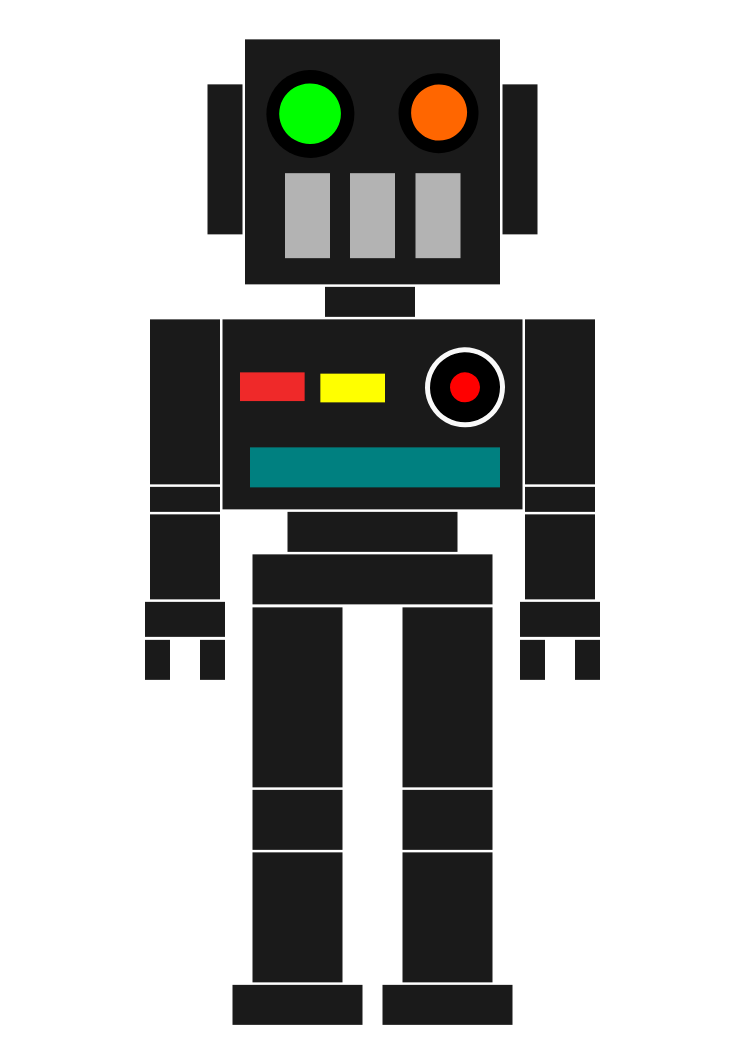
t = 0.00 s
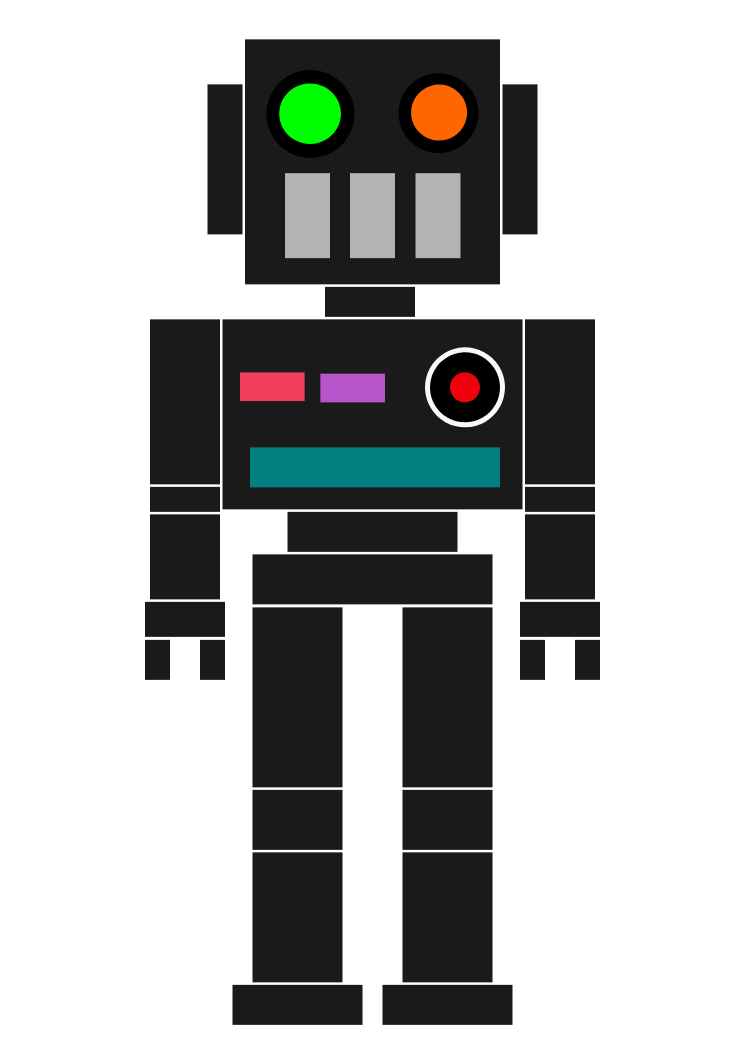
t = 0.58 s
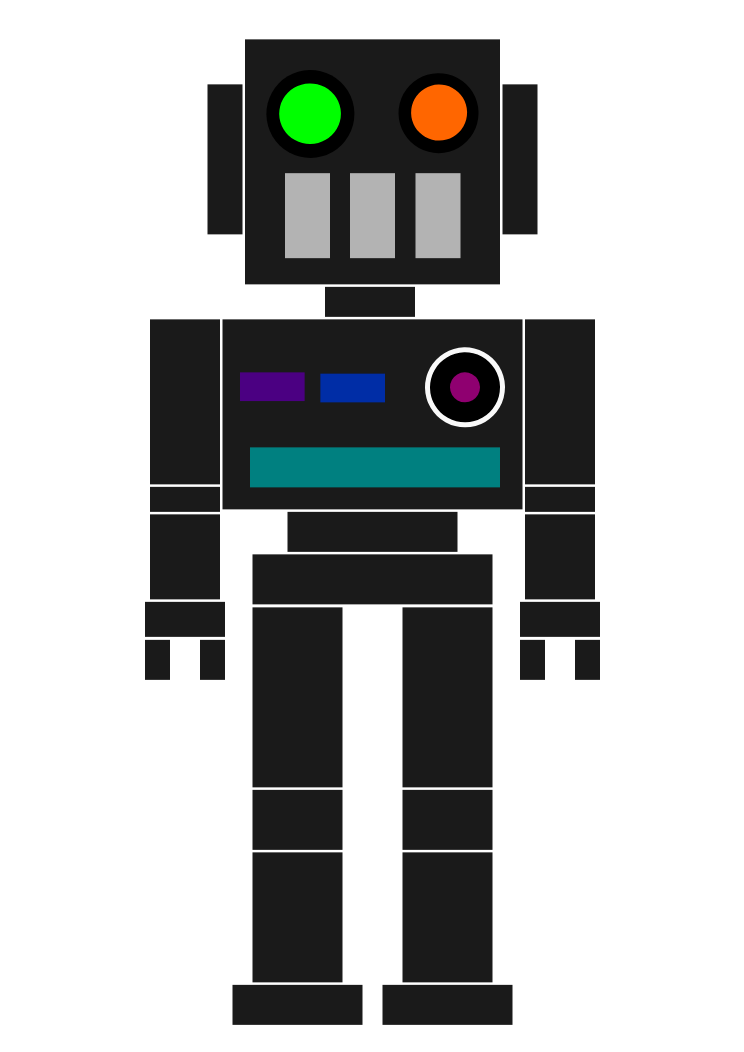
t = 1.16 s
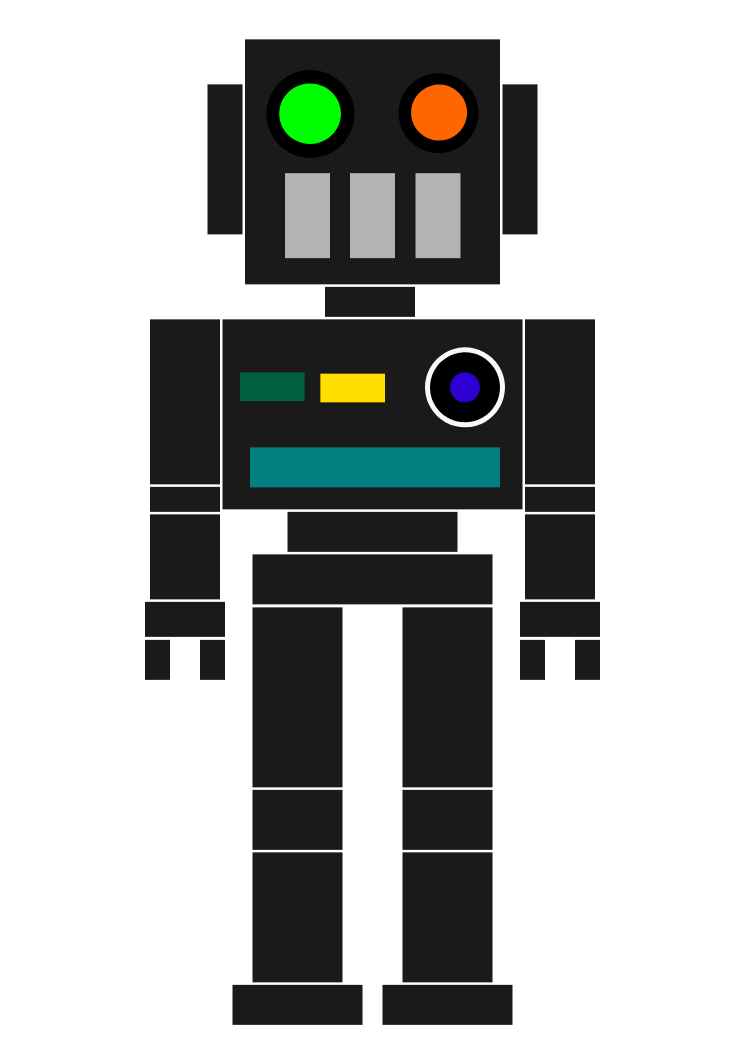
t = 1.73 s
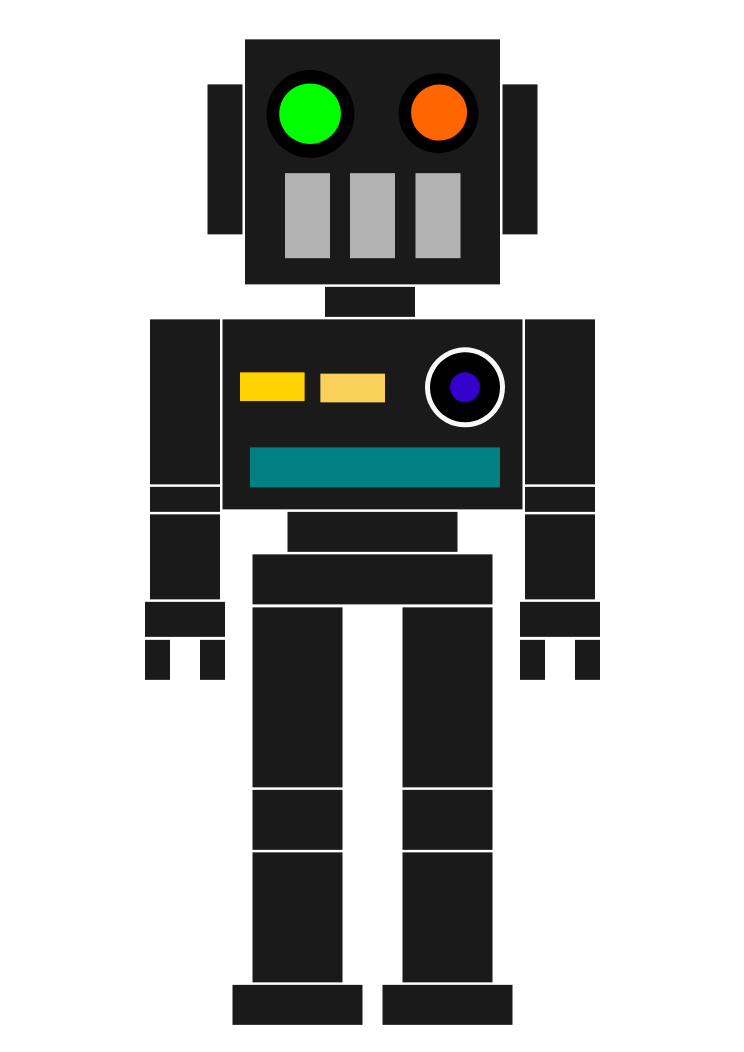
t = 2.31 s
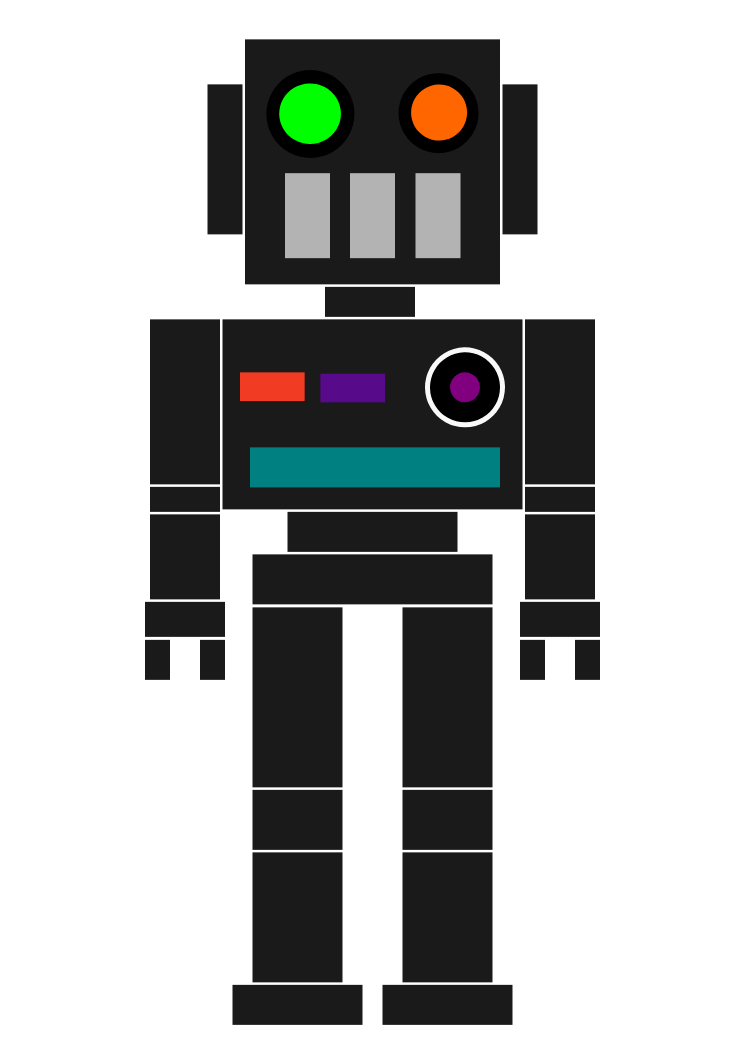
t = 2.75 s

The animated SVG that drew these frames (rendered in a browser with its animation timeline set to each time). Animation: 3 SMIL elements (animate=3); one cycle of 3.50 s, repeats indefinitely.

<?xml version="1.0" encoding="UTF-8" standalone="no"?>
<!-- Created by Domingo Esteban (http://www.domingoesteban.com/) -->

<svg
   xmlns:dc="http://purl.org/dc/elements/1.1/"
   xmlns:cc="http://creativecommons.org/ns#"
   xmlns:rdf="http://www.w3.org/1999/02/22-rdf-syntax-ns#"
   xmlns:svg="http://www.w3.org/2000/svg"
   xmlns="http://www.w3.org/2000/svg"
   version="1.1"
   width="744.09448"
   height="1052.3622"
   id="svg2">
  <defs
     id="defs4" />
  <metadata
     id="metadata7">
    <rdf:RDF>
      <cc:Work
         rdf:about="">
        <dc:format>image/svg+xml</dc:format>
        <dc:type
           rdf:resource="http://purl.org/dc/dcmitype/StillImage" />
        <dc:title></dc:title>
      </cc:Work>
    </rdf:RDF>
  </metadata>
  <g
     id="Head"
     style="display:inline">
    <rect
       width="255"
       height="245"
       x="245"
       y="39.362183"
       id="rect3076"
       style="fill:#1a1a1a" />
  </g>
  <g
     id="Face"
     style="display:inline">
    <path
       d="m 402.85714,219.50504 a 60.714287,55.714287 0 1 1 -0.0316,-1.7975"
       transform="matrix(0.72470588,0,0,0.78974358,62.45083,-59.412512)"
       id="path3079"
       style="fill:#000000" />
    <path
       d="m 531.42857,228.07646 a 46.42857,50 0 1 1 -0.0242,-1.61313"
       transform="matrix(0.86153848,0,0,0.8,20.671891,-69.320987)"
       id="path3081"
       style="fill:#000000" />
    <path
       d="m 367.14287,220.21933 a 38.57143,37.857143 0 1 1 -0.0201,-1.22137"
       transform="matrix(0.8,0,0,0.8,47.203772,-62.463844)"
       id="path3147"
       fill="#00ff00">
    </path>
    <path
       d="m 507.14285,222.36218 a 32.857143,34.285713 0 1 1 -0.0171,-1.10615"
       transform="matrix(0.85217392,0,0,0.81666672,34.915807,-69.027037)"
       id="path3145"
       fill="#ff6600">
    </path>
    <rect
       width="45"
       height="84.99958"
       x="285"
       y="173.16919"
       id="rect3087"
       style="fill:#b3b3b3" />
    <rect
       width="45"
       height="84.99958"
       x="350"
       y="173.1696"
       id="rect3087-7"
       style="fill:#b3b3b3" />
    <rect
       width="45"
       height="84.99958"
       x="415.5"
       y="173.16919"
       id="rect3087-7-9"
       style="fill:#b3b3b3" />
  </g>
  <g
     id="Ears">
    <rect
       width="35"
       height="150"
       x="207.5"
       y="84.362183"
       id="rect3144"
       style="fill:#1a1a1a" />
    <rect
       width="35"
       height="150"
       x="502.5"
       y="84.362183"
       id="rect3144-8"
       style="fill:#1a1a1a" />
  </g>
  <g
     id="layer5">
    <rect
       width="70"
       height="165"
       x="525"
       y="319.36218"
       id="rect3184-2"
       style="fill:#1a1a1a" />
    <rect
       width="300"
       height="190"
       x="222.5"
       y="319.36218"
       id="rect3184-6"
       style="fill:#1a1a1a" />
    <rect
       width="170"
       height="40"
       x="287.5"
       y="511.86218"
       id="rect3184-4"
       style="fill:#1a1a1a" />
    <rect
       width="90"
       height="180"
       x="402.5"
       y="607.36218"
       id="rect3184-64"
       style="fill:#1a1a1a" />
    <rect
       width="240"
       height="50"
       x="252.5"
       y="554.36218"
       id="rect3184-4-1"
       style="fill:#1a1a1a" />
    <rect
       width="90"
       height="30"
       x="325"
       y="286.86218"
       id="rect3184-4-0"
       style="fill:#1a1a1a" />
    <rect
       width="130"
       height="40"
       x="382.5"
       y="984.86218"
       id="rect3290-3"
       style="fill:#1a1a1a" />
    <rect
       width="25"
       height="40"
       x="520"
       y="639.86218"
       id="rect3184-4-0-2-0-0"
       style="fill:#1a1a1a" />
    <rect
       width="25"
       height="40"
       x="575"
       y="639.86218"
       id="rect3184-4-0-2-0-2-6-9"
       style="fill:#1a1a1a" />
    <rect
       width="80"
       height="35"
       x="520"
       y="601.86218"
       id="rect3184-4-0-2-9"
       style="fill:#1a1a1a" />
    <rect
       width="90"
       height="130"
       x="402.5"
       y="852.36218"
       id="rect3184-64-1"
       style="fill:#1a1a1a" />
    <rect
       width="90"
       height="60"
       x="402.5"
       y="789.86218"
       id="rect3184-64-1-7"
       style="fill:#1a1a1a" />
    <rect
       width="70"
       height="25"
       x="525"
       y="486.86218"
       id="rect3184-2-1"
       style="fill:#1a1a1a" />
    <rect
       width="70"
       height="85"
       x="525"
       y="514.36218"
       id="rect3184-2-5"
       style="fill:#1a1a1a" />
    <rect
       width="70"
       height="165"
       x="150"
       y="319.36218"
       id="rect3184-2-8"
       style="fill:#1a1a1a" />
    <rect
       width="25"
       height="40"
       x="145"
       y="639.86218"
       id="rect3184-4-0-2-0-0-8"
       style="fill:#1a1a1a" />
    <rect
       width="25"
       height="40"
       x="200"
       y="639.86218"
       id="rect3184-4-0-2-0-2-6-9-1"
       style="fill:#1a1a1a" />
    <rect
       width="80"
       height="35"
       x="145"
       y="601.86218"
       id="rect3184-4-0-2-9-2"
       style="fill:#1a1a1a" />
    <rect
       width="70"
       height="25"
       x="150"
       y="486.86218"
       id="rect3184-2-1-4"
       style="fill:#1a1a1a" />
    <rect
       width="70"
       height="85"
       x="150"
       y="514.36218"
       id="rect3184-2-5-5"
       style="fill:#1a1a1a" />
    <rect
       width="90"
       height="180"
       x="252.5"
       y="607.36218"
       id="rect3184-64-3"
       style="fill:#1a1a1a" />
    <rect
       width="130"
       height="40"
       x="232.5"
       y="984.86218"
       id="rect3290-3-4"
       style="fill:#1a1a1a" />
    <rect
       width="90"
       height="130"
       x="252.5"
       y="852.36218"
       id="rect3184-64-1-5"
       style="fill:#1a1a1a" />
    <rect
       width="90"
       height="60"
       x="252.5"
       y="789.86218"
       id="rect3184-64-1-7-3"
       style="fill:#1a1a1a" />
  </g>
  <g
     id="Chest">
    <rect
       width="64.636345"
       height="28.709078"
       x="240"
       y="372.36218"
       id="rect3677"
       style="fill:#ef2929">
       <animate
        attributeName="fill"
        begin="0.5s"  
        dur="2.3s"
        values ="#ef2929; violet; indigo; blue; green; yellow; orange; #ef2929"
        repeatCount="indefinite"   
        /> 
    </rect>
    <path
       d="m 100,302.36218 a 30,30 0 1 1 -0.01562,-0.96788"
       transform="matrix(1.3333333,0,0,1.3333333,371.66667,-15.787383)"
       id="path3679"
       style="fill:#f9f9f9" />
    <rect
       width="64.636345"
       height="28.709078"
       x="320.36365"
       y="373.65311"
       id="rect3677-5"
       style="fill:#ffff00">
       <animate
        attributeName="fill"
        begin="0.2s"  
        dur="2s"
        values ="#ffff00; violet; indigo; blue; green; yellow; orange; #ffff00"
        repeatCount="indefinite"
        /> 
    </rect>
    <path
       d="m 100,302.36218 a 30,30 0 1 1 -0.01562,-0.96788"
       transform="matrix(1.1666667,0,0,1.1666667,383.33333,34.606292)"
       id="path3679-7"
       style="fill:#000000" />
    <rect
       width="250"
       height="40"
       x="250"
       y="447.36218"
       id="rect3728"
       style="fill:#008080" />
    <path
       d="m 100,302.36218 a 30,30 0 1 1 -0.01562,-0.96788"
       transform="matrix(0.5,0,0,0.5,430,236.18109)"
       id="path3679-7-1-7"
       style="fill:#ff0000">
       <animate
        attributeName="fill"
        begin="0.5s"  
        dur="3s"
        values ="#ff0000; blue; #ff0000"
        repeatCount="indefinite"
        /> 
    </path>
  </g>
</svg>
